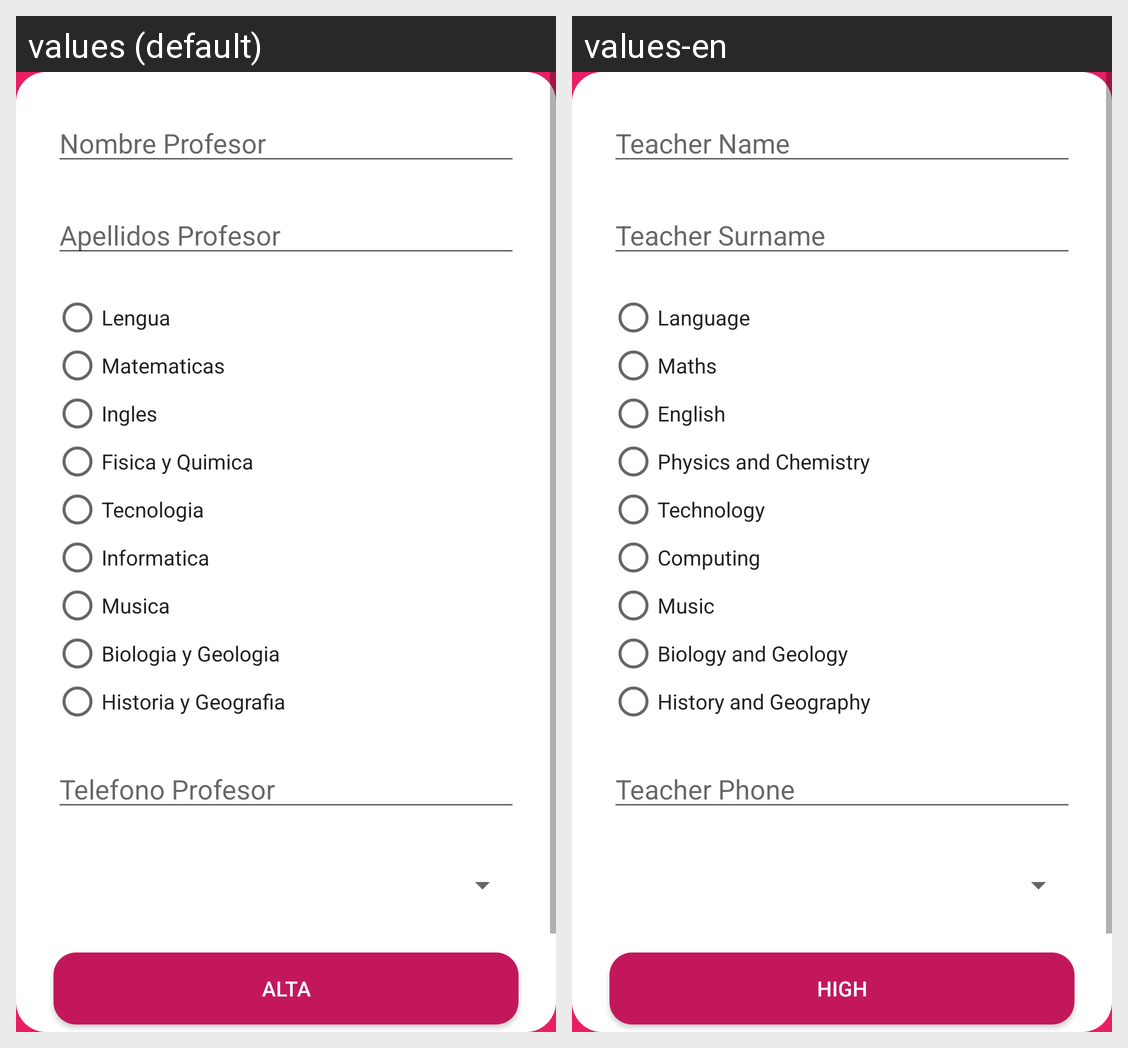

The Android screen above is rendered under two locales of the same app. Produce the string resources it draws, with the default and per-locale values.
Android screen res/layout/activity_nuevo_profesor.xml rendered under 2 locales, left to right: values (default), values-en. Device: Nexus 5 (rendered at 1080×1920; each locale shown at half size, 540×960, under a caption strip naming it); theme barra.
Strings drawn on this screen, with the default value and each locale's value (text and hints the layout hard-codes, and strings that could not be matched under every locale, appear in the picture but are not listed):

nombreProfesor
  values: Nombre Profesor
  values-en: Teacher Name

apellidosProfesor
  values: Apellidos Profesor
  values-en: Teacher Surname

lengua
  values: Lengua
  values-en: Language

matematicas
  values: Matematicas
  values-en: Maths

ingles
  values: Ingles
  values-en: English

fisicaQuimica
  values: Fisica y Quimica
  values-en: Physics and Chemistry

tecnologia
  values: Tecnologia
  values-en: Technology

informatica
  values: Informatica
  values-en: Computing

musica
  values: Musica
  values-en: Music

biologiaGeologia
  values: Biologia y Geologia
  values-en: Biology and Geology

historiaGeografia
  values: Historia y Geografia
  values-en: History and Geography

telefonoProfesor
  values: Telefono Profesor
  values-en: Teacher Phone

alta
  values: Alta
  values-en: High
